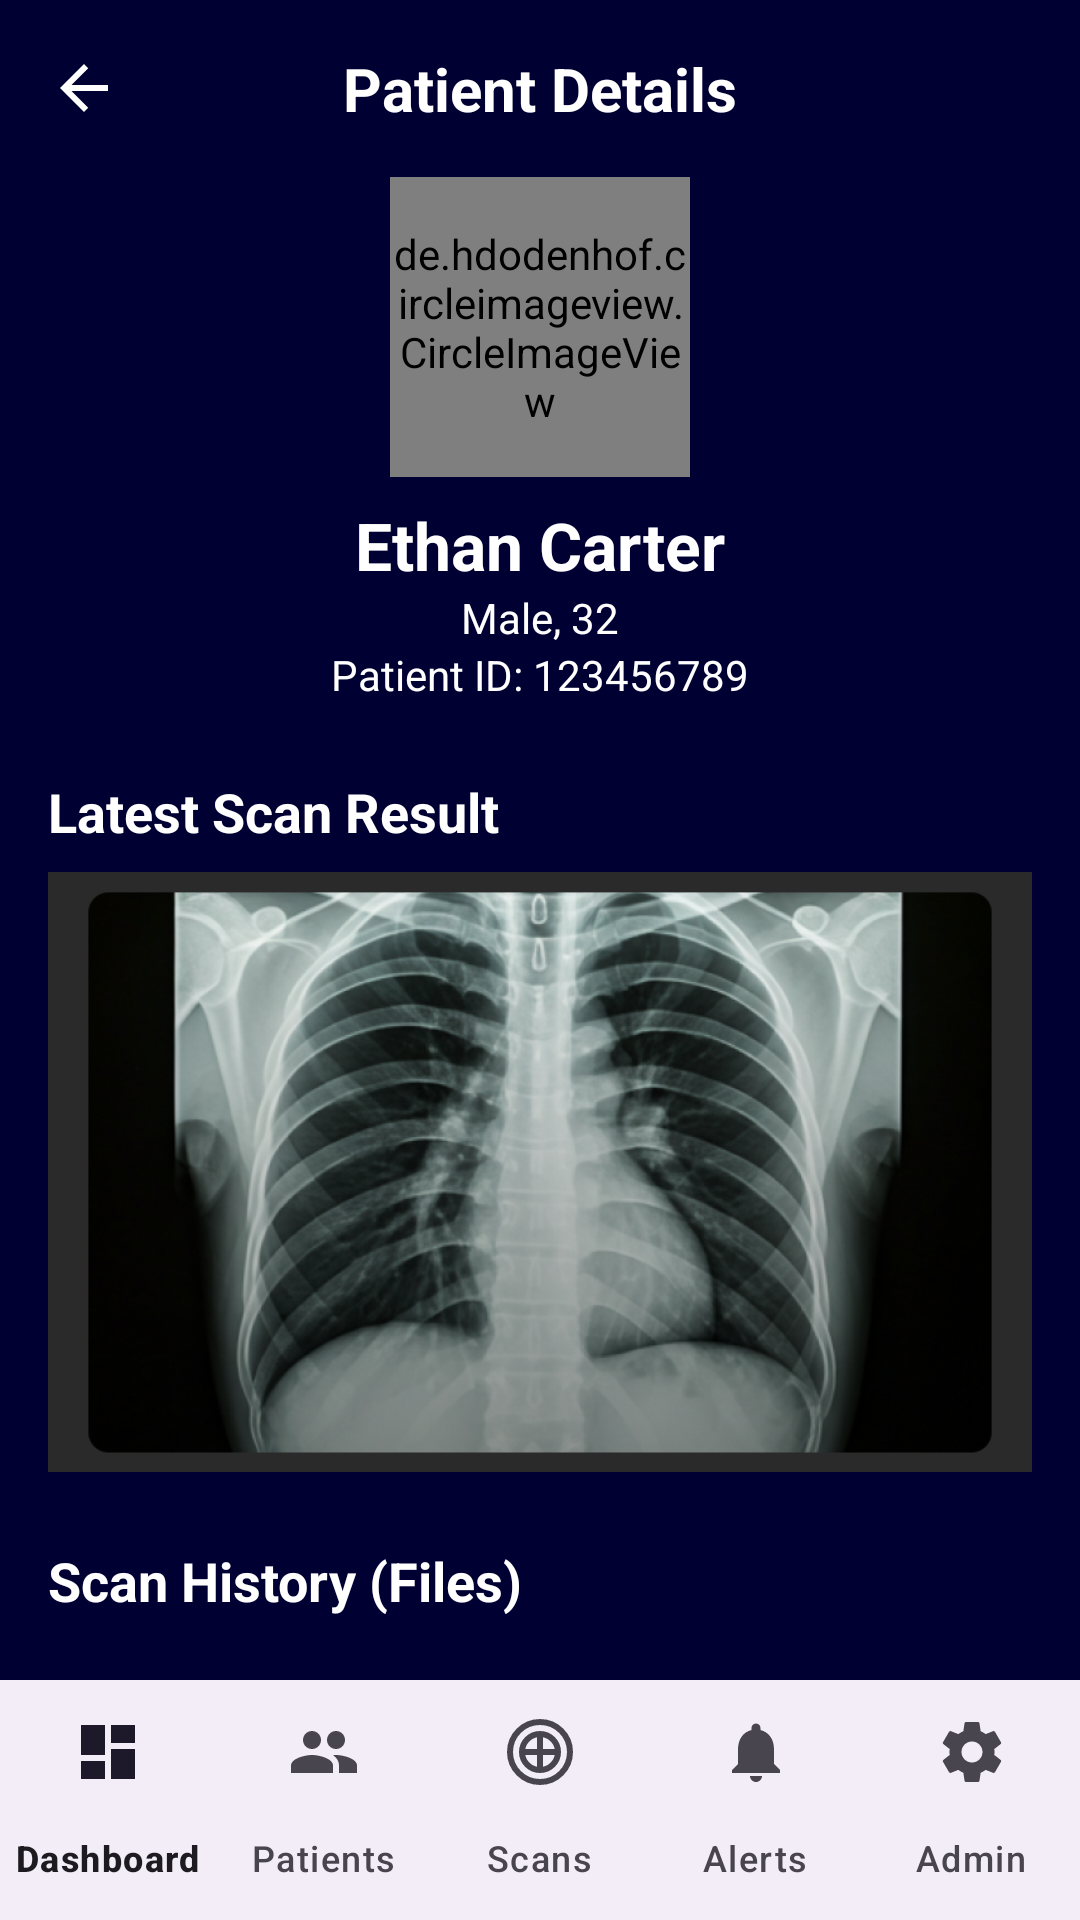

Write the Android layout XML for this screen, with the resource values it uses.
<!-- AndroidManifest.xml: application theme Theme.FinalApp -->
<!-- res/layout/details_patient.xml -->
<?xml version="1.0" encoding="utf-8"?>
<RelativeLayout xmlns:android="http://schemas.android.com/apk/res/android"
    xmlns:app="http://schemas.android.com/apk/res-auto"
    xmlns:tools="http://schemas.android.com/tools"
    android:layout_width="match_parent"
    android:layout_height="match_parent"
    android:background="#000033"
    tools:context=".PatientDetails">

    <com.google.android.material.bottomnavigation.BottomNavigationView
        android:id="@+id/bottom_navigation"
        android:layout_width="match_parent"
        android:layout_height="wrap_content"
        android:layout_alignParentBottom="true"
        app:labelVisibilityMode="labeled"
        app:menu="@menu/bottom_navigation_menu" />

    <androidx.core.widget.NestedScrollView
        android:layout_width="match_parent"
        android:layout_height="match_parent"
        android:layout_above="@id/bottom_navigation">

        <LinearLayout
            android:layout_width="match_parent"
            android:layout_height="wrap_content"
            android:orientation="vertical"
            android:padding="16dp">

            <RelativeLayout
                android:layout_width="match_parent"
                android:layout_height="wrap_content">

                <ImageView
                    android:id="@+id/back_arrow"
                    android:layout_width="24dp"
                    android:layout_height="24dp"
                    android:layout_alignParentStart="true"
                    android:layout_centerVertical="true"
                    android:src="@drawable/ic_arrow_back"
                    app:tint="@android:color/white" />

                <TextView
                    android:layout_width="wrap_content"
                    android:layout_height="wrap_content"
                    android:layout_centerInParent="true"
                    android:text="Patient Details"
                    android:textColor="@android:color/white"
                    android:textSize="20sp"
                    android:textStyle="bold" />

            </RelativeLayout>

            <de.hdodenhof.circleimageview.CircleImageView
                android:id="@+id/patient_profile_image"
                android:layout_width="100dp"
                android:layout_height="100dp"
                android:layout_gravity="center_horizontal"
                android:layout_marginTop="16dp"
                android:src="@drawable/ic_profile" />

            <TextView
                android:id="@+id/patient_name"
                android:layout_width="wrap_content"
                android:layout_height="wrap_content"
                android:layout_gravity="center_horizontal"
                android:layout_marginTop="8dp"
                android:text="Ethan Carter"
                android:textColor="@android:color/white"
                android:textSize="22sp"
                android:textStyle="bold" />

            <TextView
                android:id="@+id/patient_info"
                android:layout_width="wrap_content"
                android:layout_height="wrap_content"
                android:layout_gravity="center_horizontal"
                android:text="Male, 32"
                android:textColor="@android:color/white"/>

            <TextView
                android:id="@+id/patient_id"
                android:layout_width="wrap_content"
                android:layout_height="wrap_content"
                android:layout_gravity="center_horizontal"
                android:text="Patient ID: 123456789"
                android:textColor="@android:color/white" />

            
            <TextView
                android:layout_width="wrap_content"
                android:layout_height="wrap_content"
                android:layout_marginTop="24dp"
                android:text="Latest Scan Result"
                android:textColor="@android:color/white"
                android:textSize="18sp"
                android:textStyle="bold" />

            <ImageView
                android:id="@+id/scan_image_view"
                android:layout_width="match_parent"
                android:layout_height="200dp"
                android:layout_marginTop="8dp"
                android:scaleType="centerCrop"
                android:background="#2A2A2A"
                android:src="@drawable/img_12" />

            
            <TextView
                android:layout_width="wrap_content"
                android:layout_height="wrap_content"
                android:layout_marginTop="24dp"
                android:text="Scan History (Files)"
                android:textColor="@android:color/white"
                android:textSize="18sp"
                android:textStyle="bold" />

            <FrameLayout
                android:layout_width="match_parent"
                android:layout_height="wrap_content"
                android:layout_marginTop="8dp">

                <androidx.recyclerview.widget.RecyclerView
                    android:id="@+id/scans_recycler_view"
                    android:layout_width="match_parent"
                    android:layout_height="wrap_content"
                    android:orientation="horizontal"
                    app:layoutManager="androidx.recyclerview.widget.LinearLayoutManager"
                    tools:listitem="@layout/list_item_scan" />

                <TextView
                    android:id="@+id/no_history_text"
                    android:layout_width="match_parent"
                    android:layout_height="100dp"
                    android:gravity="center"
                    android:text="Empty (No previous scans)"
                    android:textColor="#A9A9A9"
                    android:background="#1A1A4D"
                    android:visibility="gone" />
            </FrameLayout>

            <TextView
                android:layout_width="wrap_content"
                android:layout_height="wrap_content"
                android:layout_marginTop="16dp"
                android:text="Clinical Notes &amp; Allergies"
                android:textColor="@android:color/white"
                android:textSize="18sp"
                android:textStyle="bold" />

            <TextView
                android:id="@+id/patient_allergies"
                android:layout_width="match_parent"
                android:layout_height="wrap_content"
                android:layout_marginTop="8dp"
                android:background="@drawable/edit_text_background"
                android:padding="16dp"
                android:text="None"
                android:textColor="@android:color/white"
                android:textSize="16sp" />

            <GridLayout
                android:layout_width="match_parent"
                android:layout_height="wrap_content"
                android:layout_marginTop="16dp"
                android:columnCount="2">

                <Button
                    android:id="@+id/history_button"
                    style="@style/Widget.AppCompat.Button.Borderless"
                    android:layout_width="0dp"
                    android:layout_height="wrap_content"
                    android:layout_columnWeight="1"
                    android:layout_margin="4dp"
                    android:background="@drawable/edit_text_background"
                    android:text="History"
                    android:textColor="@android:color/white" />

                <Button
                    android:id="@+id/graphs_button"
                    style="@style/Widget.AppCompat.Button.Borderless"
                    android:layout_width="0dp"
                    android:layout_height="wrap_content"
                    android:layout_columnWeight="1"
                    android:layout_margin="4dp"
                    android:background="@drawable/edit_text_background"
                    android:text="Graphs"
                    android:textColor="@android:color/white" />

                <Button
                    android:id="@+id/summary_button"
                    style="@style/Widget.AppCompat.Button.Borderless"
                    android:layout_width="0dp"
                    android:layout_height="wrap_content"
                    android:layout_columnWeight="1"
                    android:layout_margin="4dp"
                    android:background="@drawable/edit_text_background"
                    android:text="Summary"
                    android:textColor="@android:color/white" />

                <Button
                    android:id="@+id/monitor_button"
                    style="@style/Widget.AppCompat.Button.Borderless"
                    android:layout_width="0dp"
                    android:layout_height="wrap_content"
                    android:layout_columnWeight="1"
                    android:layout_margin="4dp"
                    android:background="@drawable/edit_text_background"
                    android:text="Monitor"
                    android:textColor="@android:color/white" />
            </GridLayout>

            <LinearLayout
                android:layout_width="match_parent"
                android:layout_height="wrap_content"
                android:layout_marginTop="16dp"
                android:orientation="horizontal">

                <Button
                    android:id="@+id/upload_scan_button"
                    android:layout_width="0dp"
                    android:layout_height="wrap_content"
                    android:layout_weight="1"
                    android:layout_marginEnd="4dp"
                    android:backgroundTint="#0066ff"
                    android:text="Upload Scan"
                    android:textColor="@android:color/white" />

                <Button
                    android:id="@+id/camera_scan_button"
                    android:layout_width="0dp"
                    android:layout_height="wrap_content"
                    android:layout_weight="1"
                    android:layout_marginStart="4dp"
                    android:backgroundTint="#0066ff"
                    android:text="Camera"
                    android:textColor="@android:color/white" />
            </LinearLayout>

        </LinearLayout>
    </androidx.core.widget.NestedScrollView>

</RelativeLayout>
<!-- res/layout/list_item_scan.xml (included above) -->
<?xml version="1.0" encoding="utf-8"?>
<RelativeLayout xmlns:android="http://schemas.android.com/apk/res/android"
    android:layout_width="150dp"
    android:layout_height="150dp"
    android:layout_margin="8dp">

    <ImageView
        android:id="@+id/scan_image"
        android:layout_width="match_parent"
        android:layout_height="match_parent"
        android:scaleType="centerCrop"
        android:background="#2A2A2A" />

    <ImageView
        android:id="@+id/delete_scan_button"
        android:layout_width="24dp"
        android:layout_height="24dp"
        android:layout_alignParentEnd="true"
        android:layout_alignParentTop="true"
        android:layout_margin="4dp"
        android:background="#80000000"
        android:padding="4dp"
        android:src="@android:drawable/ic_menu_delete"
        android:tint="@android:color/white" />

</RelativeLayout>
<!-- resources referenced by this layout -->
<resources>
  <!-- drawable ic_arrow_back (drawable) -->
  <vector xmlns:android="http://schemas.android.com/apk/res/android"
      android:width="24dp"
      android:height="24dp"
      android:viewportWidth="24"
      android:viewportHeight="24">
    <path
        android:fillColor="@android:color/white"
        android:pathData="M20,11H7.83l5.59,-5.59L12,4l-8,8 8,8 1.41,-1.41L7.83,13H20v-2z" />
  </vector>
  <!-- drawable ic_profile (drawable) -->
  <vector xmlns:android="http://schemas.android.com/apk/res/android"
      android:width="24dp"
      android:height="24dp"
      android:viewportWidth="24.0"
      android:viewportHeight="24.0"
      android:tint="?attr/colorControlNormal">
      <path
          android:fillColor="@android:color/black"
          android:pathData="M12,12c2.21,0 4,-1.79 4,-4s-1.79,-4 -4,-4 -4,1.79 -4,4 1.79,4 4,4zM12,14c-2.67,0 -8,1.34 -8,4v2h16v-2c0,-2.66 -5.33,-4 -8,-4z" />
  </vector>
  <!-- drawable img_12: png bitmap (drawable, 648383 bytes) -->
  <style name="Theme.FinalApp" parent="Base.Theme.FinalApp" />
  <style name="Base.Theme.FinalApp" parent="Theme.Material3.DayNight.NoActionBar">
          
          <item name="materialButtonStyle">@style/Widget.App.Button</item>
      </style>
  <style name="Widget.App.Button" parent="Widget.Material3.Button">
          <item name="cornerRadius">24dp</item>
      </style>
</resources>
